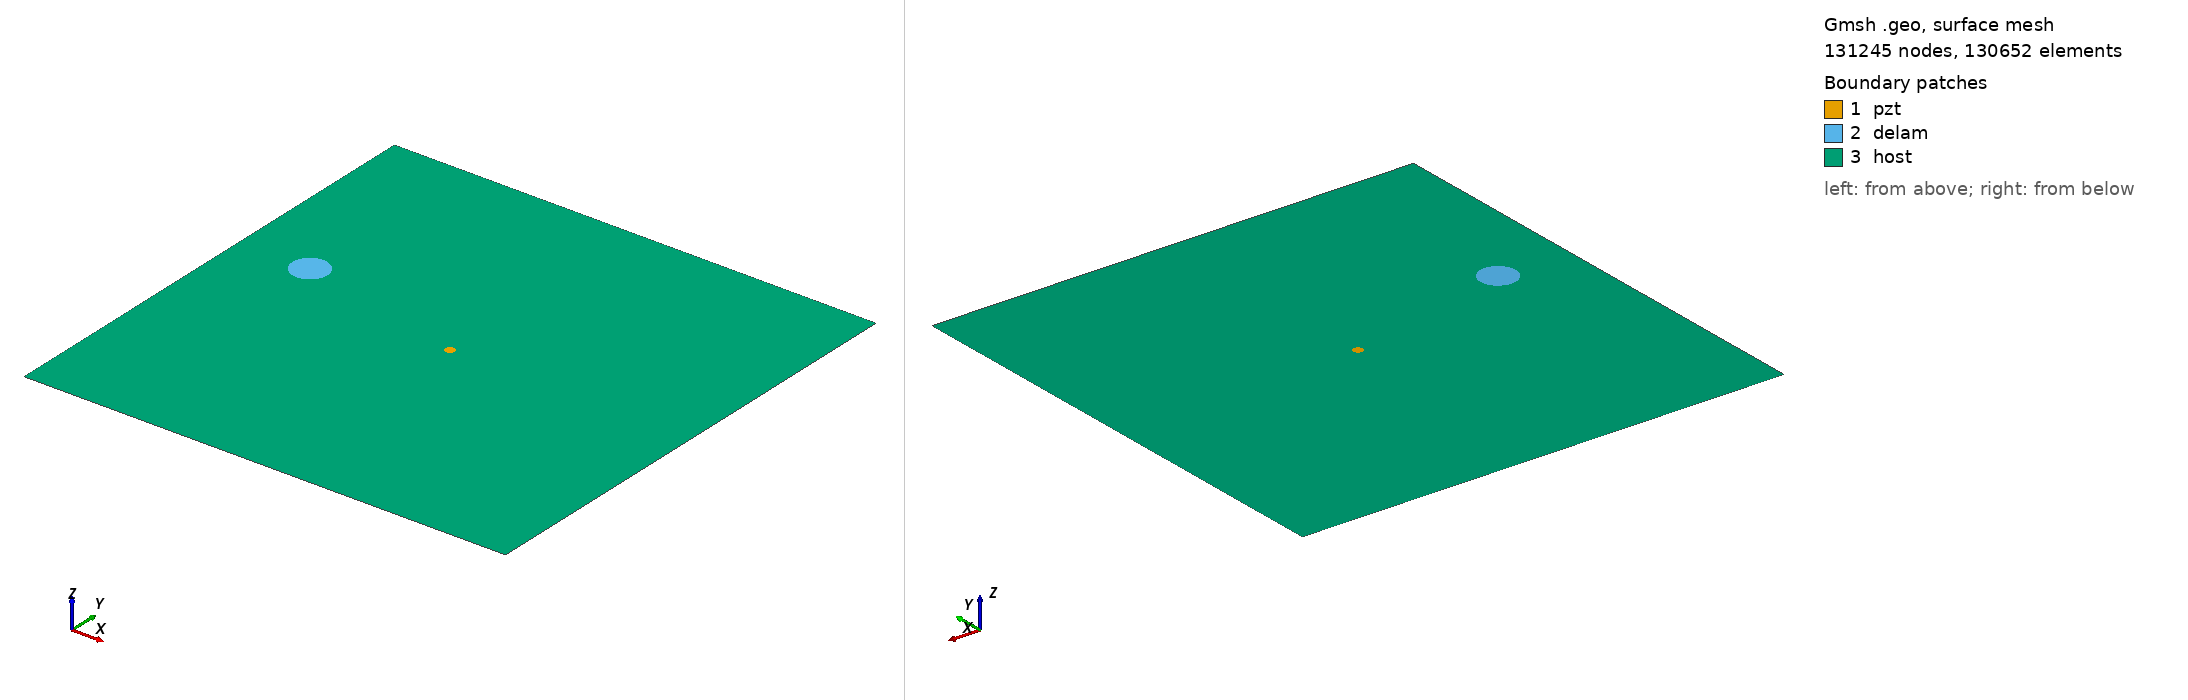

Gmsh geometry script, surface-meshed: 131245 nodes, 130652 surface elements. Boundary patches (legend numbers): 1 pzt, 2 delam, 3 host. Left view from above one corner, right view from below the opposite corner. Legend entries are the model's physical surfaces. The drawing asked Gmsh for element sizes between 1% and 20% of the model's largest extent; the script's own settings can give other sizes.

=== m2_rand_single_delam_393.geo (drawn) ===
SetFactory("OpenCASCADE");
L=0.500000; 
W=0.500000; 
a=0.018530; 
b=0.018266; 
x=0.073768; 
y=0.290080; 
alpha=0.788891 *Pi; 
r=0.005000; 
xpzt=0.250000; 
ypzt=0.250000; 
//+
Point(1) = {0, 0, 0, 1.0};
//+
Point(2) = {L, 0, 0, 1.0};
//+
Point(3) = {L, W, 0, 1.0};
//+
Point(4) = {0, W, 0, 1.0};
//+
Line(1) = {1, 2};
//+
Line(2) = {2, 3};
//+
Line(3) = {3, 4};
//+
Line(4) = {4, 1};
//+
Circle(5) = {xpzt, ypzt, -0, r, 0, 2*Pi};
//+
Ellipse(6) = {x, y, -0, a, b, 0, 2*Pi};
//+
Rotate {{0, 0, 1}, {x, y, 0}, alpha} {
  Curve{6}; 
}
//+
Curve Loop(1) = {4, 1, 2, 3};
//+
Curve Loop(2) = {6};
//+
Curve Loop(3) = {5};
//+
Curve Loop(4) = {6};
//+
Curve Loop(5) = {5};
//+
Plane Surface(1) = {5};
//+
Plane Surface(2) = {4};
//+
Plane Surface(3) = {1, 2, 3};
//+
Point(9) = {xpzt, ypzt, 0, 1.0};
//+
Point{9} In Surface {1};// mesh node at centre of pzt
//+
Physical Surface("pzt") = {1};
//+
Physical Surface("delam") = {2};
//+
Physical Surface("host") = {3};

Mesh.Algorithm = 6; // Frontal
Mesh.CharacteristicLengthFactor = 0.034000;
Mesh.CharacteristicLengthMin = 0.001000;
Mesh.CharacteristicLengthMax = 0.200000;
Mesh.RecombineAll = 1; // Apply recombination algorithm
Mesh.SubdivisionAlgorithm = 1; // 1: all quadrangles
Mesh.Smoothing = 1;
